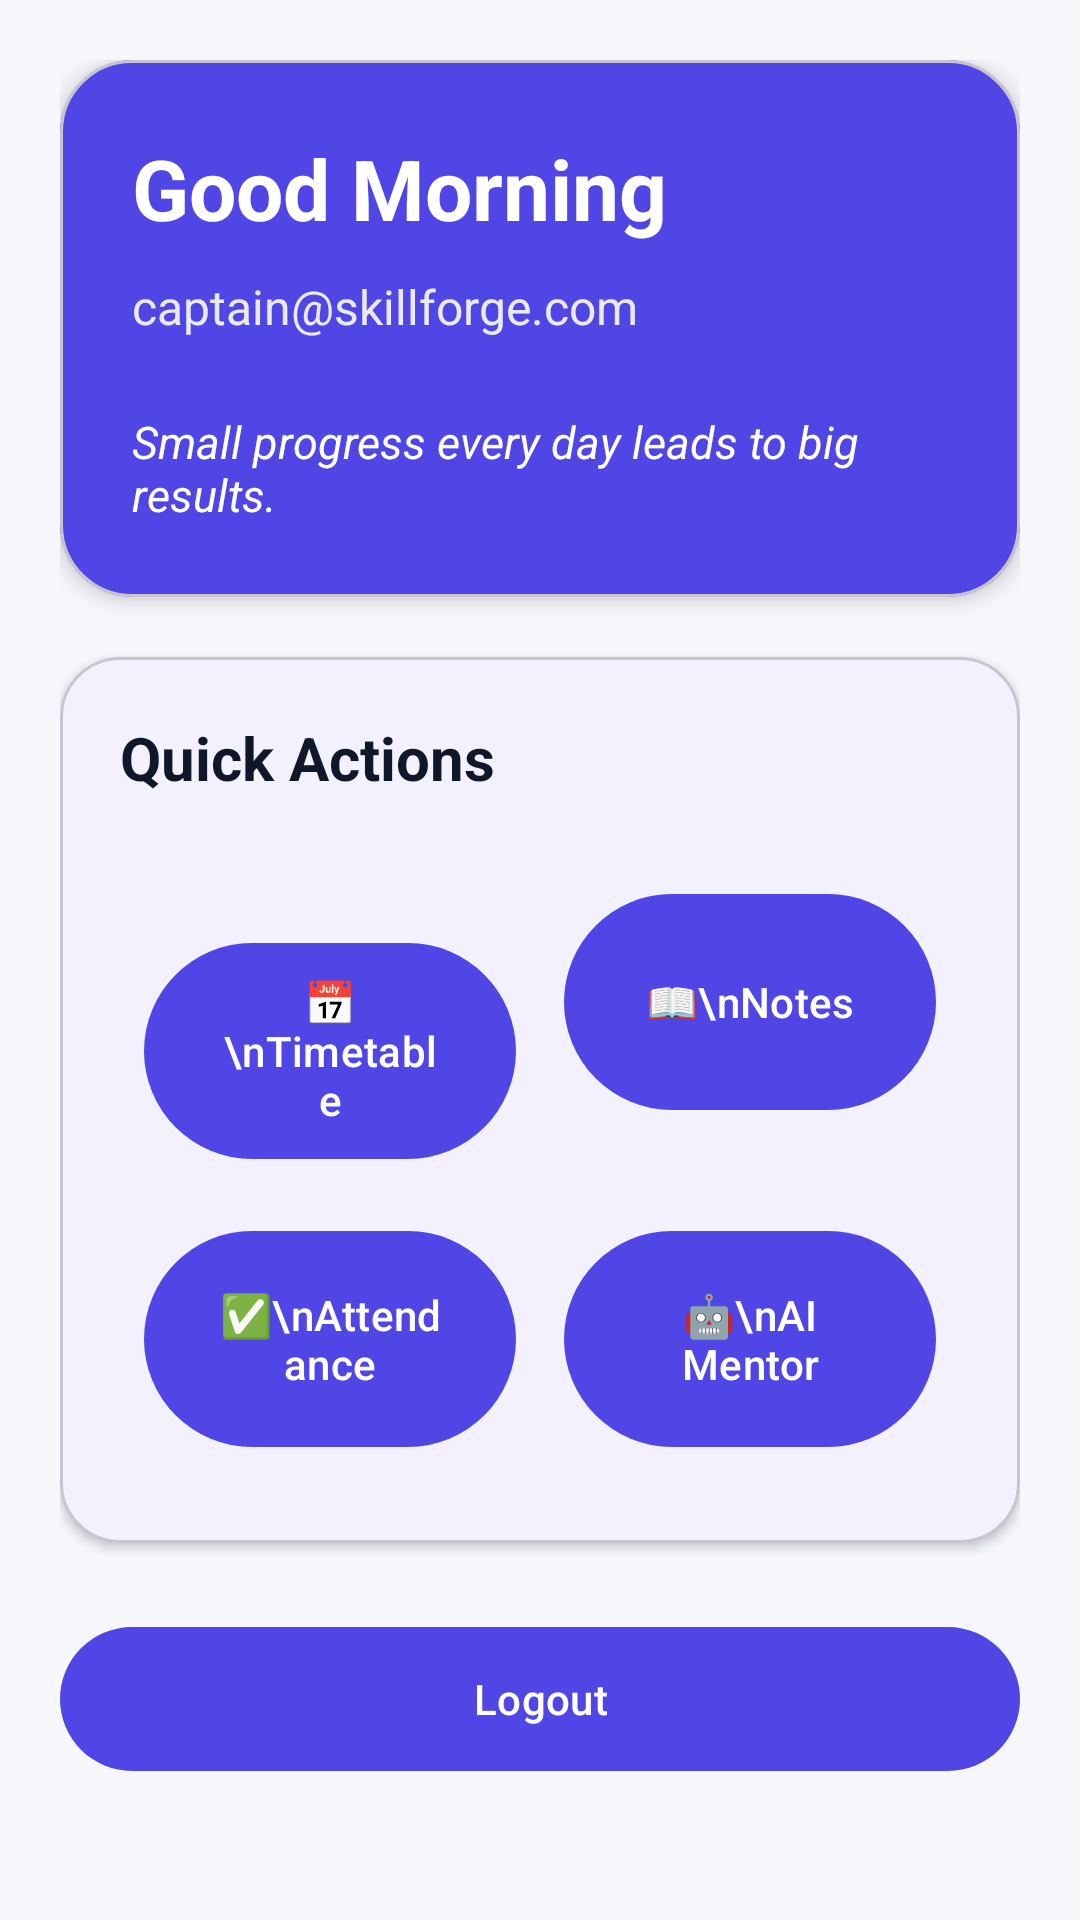

Layout XML and referenced resources for this Android screen:
<!-- AndroidManifest.xml: application theme Theme.SkillForge -->
<!-- res/layout/fragment_dashboard.xml -->
<?xml version="1.0" encoding="utf-8"?>
<ScrollView xmlns:android="http://schemas.android.com/apk/res/android"
    xmlns:app="http://schemas.android.com/apk/res-auto"
    android:layout_width="match_parent"
    android:layout_height="match_parent"
    android:background="@color/dashboard_background"
    android:fillViewport="true">

    <LinearLayout
        android:layout_width="match_parent"
        android:layout_height="wrap_content"
        android:orientation="vertical"
        android:padding="20dp">

        <com.google.android.material.card.MaterialCardView
            android:layout_width="match_parent"
            android:layout_height="wrap_content"
            app:cardCornerRadius="24dp"
            app:cardElevation="4dp"
            app:cardBackgroundColor="@color/primary">

            <LinearLayout
                android:layout_width="match_parent"
                android:layout_height="wrap_content"
                android:orientation="vertical"
                android:padding="24dp">

                <TextView
                    android:id="@+id/txtGreeting"
                    android:layout_width="wrap_content"
                    android:layout_height="wrap_content"
                    android:text="Good Morning"
                    android:textColor="@android:color/white"
                    android:textSize="28sp"
                    android:textStyle="bold" />

                <TextView
                    android:id="@+id/txtEmail"
                    android:layout_width="wrap_content"
                    android:layout_height="wrap_content"
                    android:layout_marginTop="10dp"
                    android:text="captain@skillforge.com"
                    android:textColor="#EAEAEA"
                    android:textSize="16sp" />

                <TextView
                    android:id="@+id/txtQuote"
                    android:layout_width="wrap_content"
                    android:layout_height="wrap_content"
                    android:layout_marginTop="24dp"
                    android:text="Small progress every day leads to big results."
                    android:textColor="@android:color/white"
                    android:textSize="15sp"
                    android:textStyle="italic" />

            </LinearLayout>

        </com.google.android.material.card.MaterialCardView>

        <com.google.android.material.card.MaterialCardView
            android:layout_width="match_parent"
            android:layout_height="wrap_content"
            android:layout_marginTop="20dp"
            app:cardCornerRadius="20dp"
            app:cardElevation="2dp">

            <LinearLayout
                android:layout_width="match_parent"
                android:layout_height="wrap_content"
                android:orientation="vertical"
                android:padding="20dp">

                <TextView
                    android:layout_width="wrap_content"
                    android:layout_height="wrap_content"
                    android:text="Quick Actions"
                    android:textStyle="bold"
                    android:textSize="20sp"
                    android:textColor="@color/text_primary"/>

                <GridLayout
                    android:layout_width="match_parent"
                    android:layout_height="wrap_content"
                    android:layout_marginTop="20dp"
                    android:columnCount="2">

                    <com.google.android.material.button.MaterialButton
                        android:id="@+id/btnTimetable"
                        android:layout_width="0dp"
                        android:layout_height="80dp"
                        android:layout_columnWeight="1"
                        android:layout_margin="8dp"
                        android:text="📅\nTimetable"
                        android:textAllCaps="false"/>

                    <com.google.android.material.button.MaterialButton
                        android:id="@+id/btnNotes"
                        android:layout_width="0dp"
                        android:layout_height="80dp"
                        android:layout_columnWeight="1"
                        android:layout_margin="8dp"
                        android:text="📖\nNotes"
                        android:textAllCaps="false"/>

                    <com.google.android.material.button.MaterialButton
                        android:id="@+id/btnAttendance"
                        android:layout_width="0dp"
                        android:layout_height="80dp"
                        android:layout_columnWeight="1"
                        android:layout_margin="8dp"
                        android:text="✅\nAttendance"
                        android:textAllCaps="false"/>

                    <com.google.android.material.button.MaterialButton
                        android:id="@+id/btnAI"
                        android:layout_width="0dp"
                        android:layout_height="80dp"
                        android:layout_columnWeight="1"
                        android:layout_margin="8dp"
                        android:text="🤖\nAI Mentor"
                        android:textAllCaps="false"/>

                </GridLayout>

            </LinearLayout>

        </com.google.android.material.card.MaterialCardView>

        <com.google.android.material.button.MaterialButton
            android:id="@+id/btnLogout"
            android:layout_width="match_parent"
            android:layout_height="56dp"
            android:layout_marginTop="24dp"
            android:text="Logout"
            android:textAllCaps="false"/>

    </LinearLayout>

</ScrollView>
<!-- resources referenced by this layout -->
<resources>
  <color name="dashboard_background">#F5F7FB</color>
  <color name="primary">#4F46E5</color>
  <color name="text_primary">#0F172A</color>
  <style name="Theme.SkillForge" parent="Base.Theme.SkillForge" />
  <style name="Base.Theme.SkillForge" parent="Theme.Material3.DayNight.NoActionBar">
  
          <item name="colorPrimary">@color/primary</item>
          <item name="colorOnPrimary">@color/white</item>
  
          <item name="colorSecondary">@color/accent</item>
          <item name="colorOnSecondary">@color/white</item>
  
          <item name="android:colorBackground">@color/background</item>
          <item name="colorSurface">@color/surface</item>
  
      </style>
  <color name="white">#FFFFFFFF</color>
  <color name="accent">#38BDF8</color>
  <color name="background">#F8FAFC</color>
  <color name="surface">#FFFFFF</color>
</resources>
